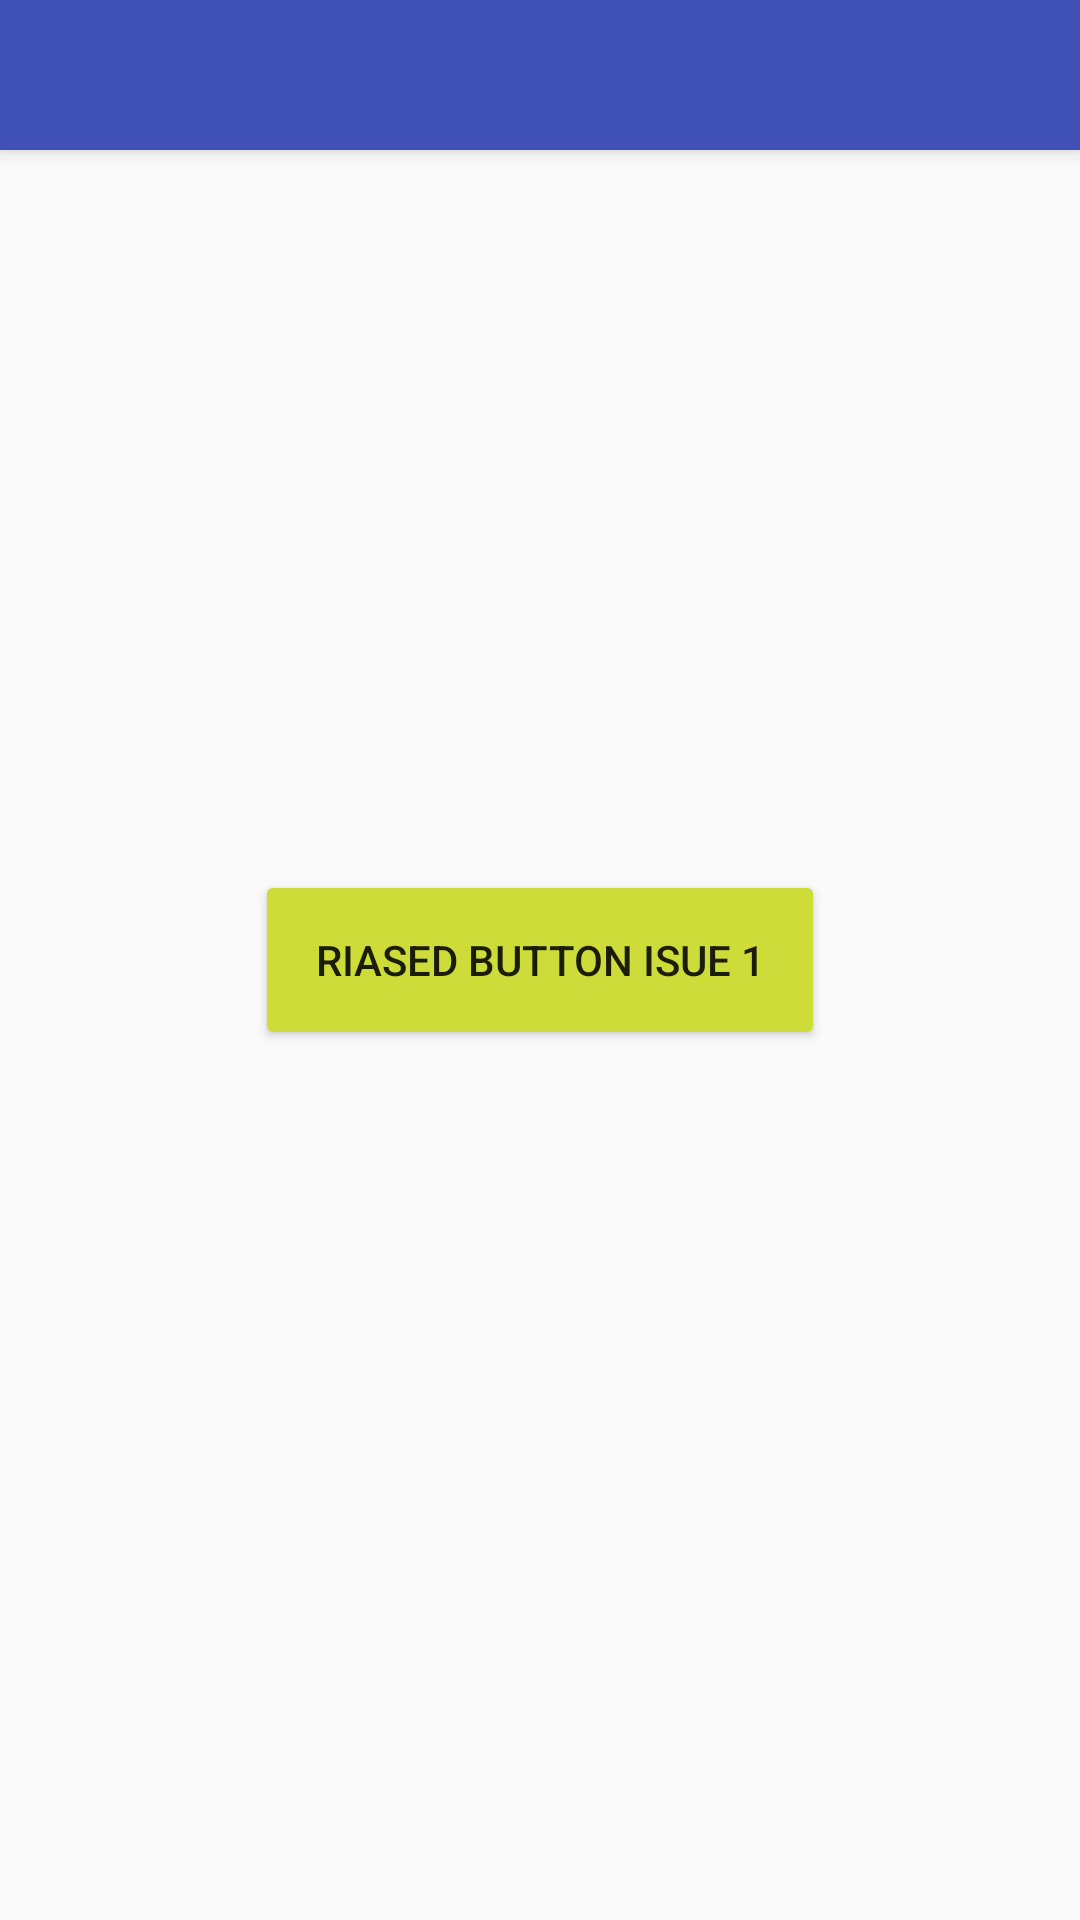

Layout XML and referenced resources for this Android screen:
<!-- AndroidManifest.xml: application theme Theme.AppCompat.Light.NoActionBar -->
<!-- res/layout/activity_main.xml -->
<?xml version="1.0" encoding="utf-8"?>
<android.support.constraint.ConstraintLayout
    xmlns:android="http://schemas.android.com/apk/res/android"
    xmlns:app="http://schemas.android.com/apk/res-auto"
    xmlns:tools="http://schemas.android.com/tools"
    android:layout_width="match_parent"
    android:layout_height="match_parent"
    tools:context="geekgram.supernacho.ru.geekgram_0.MainActivity">



    <Button
        android:id="@+id/raised_button"
        android:layout_width="wrap_content"
        android:layout_height="wrap_content"
        app:layout_constraintStart_toStartOf="parent"
        app:layout_constraintEnd_toEndOf="parent"
        app:layout_constraintTop_toTopOf="parent"
        app:layout_constraintBottom_toBottomOf="parent"
        style="@style/ButtonStyle_issue_one"
        android:layout_margin="20dp"
        android:text="Riased button isue 1"/>

    <include layout="@layout/toolbar_layout"/>
</android.support.constraint.ConstraintLayout>
<!-- res/layout/toolbar_layout.xml (included above) -->
<?xml version="1.0" encoding="utf-8"?>
<android.support.v7.widget.Toolbar
    xmlns:android="http://schemas.android.com/apk/res/android"
    xmlns:app="http://schemas.android.com/apk/res-auto"
    android:id="@+id/tool_bar"
    android:layout_width="match_parent"
    android:layout_height="50dp"
    android:background="@color/colorPrimary"
    android:elevation="4dp"
    android:theme="@style/ThemeOverlay.AppCompat.ActionBar"
    app:popupTheme="@style/ThemeOverlay.AppCompat.Light">

</android.support.v7.widget.Toolbar>
<!-- resources referenced by this layout -->
<resources>
  <color name="colorPrimary">#3F51B5</color>
  <style name="ButtonStyle_issue_one" parent="@style/Widget.AppCompat.Button">
          <item name="android:background">@drawable/button_background</item>
      </style>
  <!-- drawable button_background (drawable) -->
  <?xml version="1.0" encoding="utf-8"?>
  <selector xmlns:android="http://schemas.android.com/apk/res/android">
  
      <item android:state_pressed="true" android:drawable="@drawable/button_pressed"/>
  
      <item android:state_hovered="true" android:drawable="@drawable/button_focused"/>
  
      <item android:state_focused="false" android:drawable="@drawable/button_normal"/>
  
  
  </selector>
  <!-- drawable button_pressed (drawable) -->
  <?xml version="1.0" encoding="utf-8"?>
  <shape xmlns:android="http://schemas.android.com/apk/res/android"
      android:shape="rectangle">
      <solid android:color="@color/secondaryColor"/>
      <padding android:bottom="4dp"
               android:top="4dp"
          android:left="16dp"
          android:right="16dp"/>
      <corners android:radius = "2dp"/>
  </shape>
  <!-- drawable button_focused (drawable) -->
  <?xml version="1.0" encoding="utf-8"?>
  <shape xmlns:android="http://schemas.android.com/apk/res/android"
      android:shape="rectangle">
      <solid android:color="@color/primaryDarkColor"/>
      <padding android:bottom="4dp"
               android:top="4dp"
          android:left="16dp"
          android:right="16dp"/>
      <corners android:radius = "2dp"/>
  </shape>
  <!-- drawable button_normal (drawable) -->
  <?xml version="1.0" encoding="utf-8"?>
  <shape xmlns:android="http://schemas.android.com/apk/res/android"
      android:shape="rectangle">
      <solid android:color="@color/primaryColor"/>
      <padding android:bottom="4dp"
               android:top="4dp"
          android:left="16dp"
          android:right="16dp"/>
      <corners android:radius = "2dp"/>
  </shape>
  <color name="secondaryColor">#c2185b</color>
  <color name="primaryDarkColor">#99aa00</color>
  <color name="primaryColor">#cddc39</color>
</resources>
